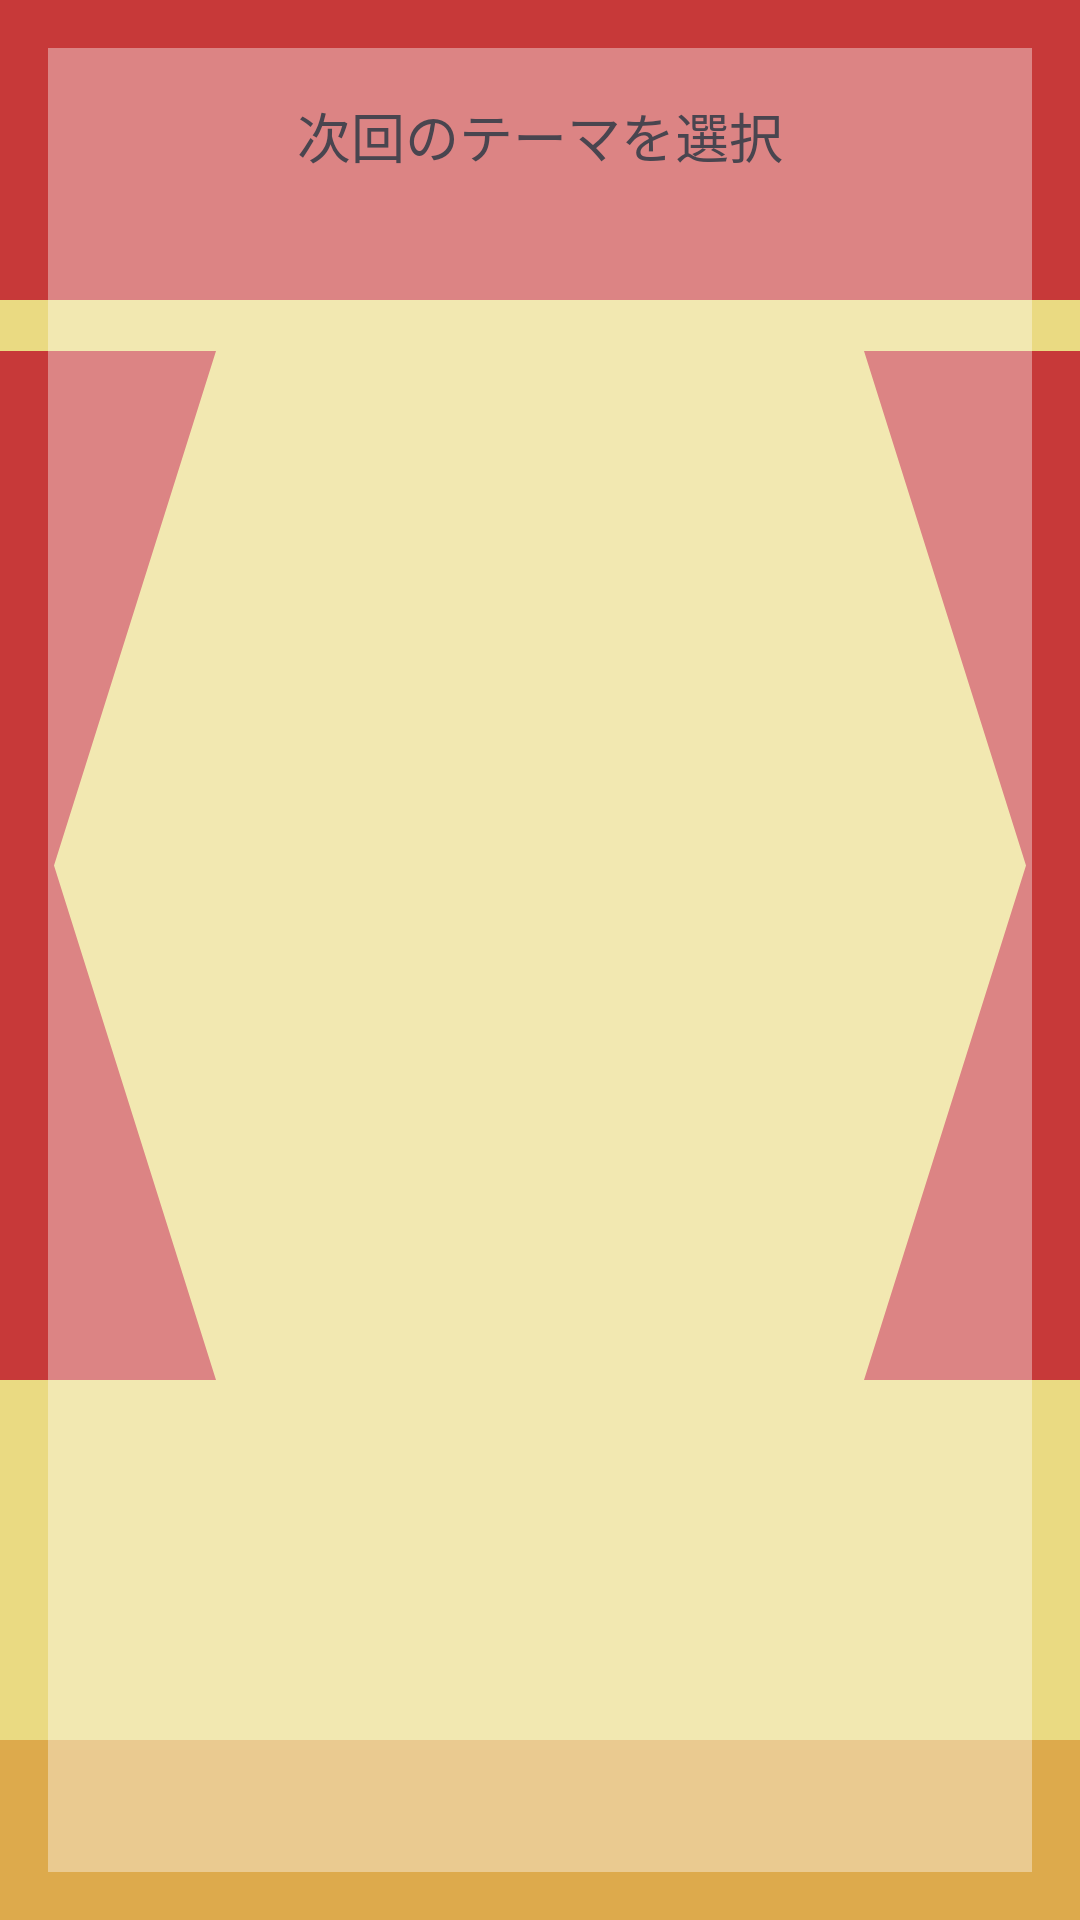

Here is an Android app screen rendered from its layout file. Give the layout XML and the strings, colors and styles it references.
<!-- AndroidManifest.xml: application theme Theme.Humoreacher -->
<!-- res/layout/activity_select_theme.xml -->
<?xml version="1.0" encoding="utf-8"?>
<FrameLayout xmlns:android="http://schemas.android.com/apk/res/android"
    android:layout_width="match_parent"
    android:layout_height="match_parent"
    android:orientation="vertical"
    android:background="@drawable/custom_background"
    android:padding="16dp">

    
    <View
        android:id="@+id/view4"
        android:layout_width="match_parent"
        android:layout_height="match_parent"
        android:background="#60FFFFFF" />

    <LinearLayout
        android:layout_width="match_parent"
        android:layout_height="match_parent"
        android:orientation="vertical">

        <TextView
            android:id="@+id/selectThemeTitle"
            android:layout_width="wrap_content"
            android:layout_height="wrap_content"
            android:paddingTop="16dp"
            android:layout_gravity="center"
            android:text="次回のテーマを選択"
            android:textSize="18sp" />

        <RelativeLayout
            android:layout_width="match_parent"
            android:layout_height="match_parent"
            android:padding="16dp">

            <ListView
                android:id="@+id/themeListView"
                android:layout_width="match_parent"
                android:layout_height="wrap_content">

            </ListView>

            <Button
                android:id="@+id/backButton"
                android:layout_width="match_parent"
                android:layout_height="wrap_content"
                android:onClick="onBackButtonClicked"
                android:layout_marginTop="560dp"
                android:text="戻る" />
        </RelativeLayout>

    </LinearLayout>

    

    
</FrameLayout>
<!-- resources referenced by this layout -->
<resources>
  <!-- drawable custom_background (drawable) -->
  <?xml version="1.0" encoding="utf-8"?>
  <layer-list xmlns:android="http://schemas.android.com/apk/res/android">
  <item>
      <shape android:shape="rectangle">
          <solid android:color="#FFE88D"/>
      </shape>
  </item>
  <item android:top="0dp" android:height="100dp">
      <shape android:shape="rectangle">
          <solid android:color="#C73939" />
  
      </shape>
  </item>
      <item android:top="20dp" android:left="160dp" android:right="160dp" android:bottom="660dp">
          <shape android:shape="oval">
              <solid android:color="#EADA82" /> 
              <size android:width="50dp" android:height="50dp" />
          </shape>
      </item>
      <item android:top="100dp">
          <shape android:shape="rectangle">
              <solid android:color="#EADA82" />
              <size android:height="17dp" android:width="400dp"/>
          </shape>
      </item>
      <item android:top="117dp" android:left="0dp" android:bottom="180dp" android:drawable="@drawable/triangle">
  
      </item>
      <item android:top="117dp" android:right="0dp" android:bottom="180dp" android:drawable="@drawable/triangle2">
  
      </item>
      <item android:top="550dp" android:bottom="150dp">
          <shape android:shape="rectangle">
              <solid android:color="#CC9D46"/>
              <size android:height="30dp"/>
          </shape>
      </item>
      <item android:top="580dp" android:bottom="0dp">
          <shape android:shape="rectangle">
              <solid android:color="#DDAA4C"/>
              <size android:height="150dp"/>
          </shape>
      </item>
  </layer-list>
  <style name="Theme.Humoreacher" parent="Base.Theme.Humoreacher" />
  <!-- drawable triangle (drawable) -->
  <?xml version="1.0" encoding="utf-8"?>
  <vector xmlns:android="http://schemas.android.com/apk/res/android"
      android:width="100dp"
      android:height="100dp"
      android:viewportWidth="100"
      android:viewportHeight="100">
      <path
          android:fillColor="#C73939"
          android:pathData="M0,100 L20,100 L5,50 L20,0 L0,0 Z"></path>
  </vector>
  <!-- drawable triangle2 (drawable) -->
  <?xml version="1.0" encoding="utf-8"?>
  <vector xmlns:android="http://schemas.android.com/apk/res/android"
      android:width="100dp"
      android:height="100dp"
      android:viewportWidth="100"
      android:viewportHeight="100">
      <path
          android:fillColor="#C73939"
          android:pathData="M100,100 L80,100 L95,50 L80,0 L100,0 Z"></path>
  </vector>
  <style name="Base.Theme.Humoreacher" parent="Theme.Material3.DayNight.NoActionBar">
          
          
      </style>
</resources>
